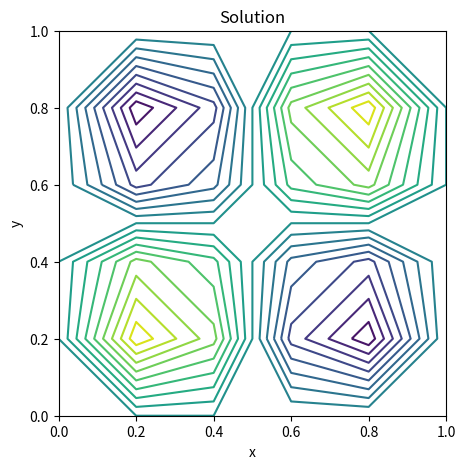
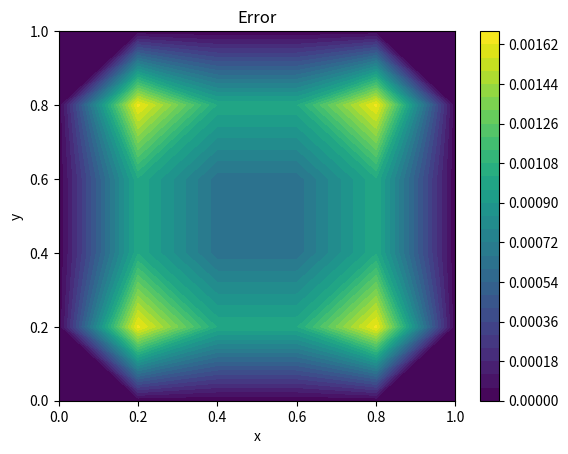

These figures' Python source, in order:
# Taken from Prof. Praveen repo: https://github.com/cpraveen/numpde/blob/master/bvp2d/bvp2da.py
# Modified it so that it can be taken as a reference for my code.
"""
Solve 2d poisson using sparse, direct solver
  -Laplace(u) = f
           u  = 0
"""
import numpy as np
from numpy import sin,pi,linspace,meshgrid,zeros,ones,reshape,abs,savetxt
from scipy.sparse import spdiags,eye,kron, find
from scipy.sparse.linalg import spsolve
import matplotlib.pyplot as plt

# Right hand side function
f = lambda x,y: sin(2.0*pi*x) * sin(2.0*pi*y)

# Exact solution
uexact = lambda x,y: 1.0/(2.0*(2.0*pi)**2) * sin(2.0*pi*x) * sin(2.0*pi*y)

# Domain
xmin, xmax = 0.0, 1.0
ymin, ymax = 0.0, 1.0

# Mesh size
nx, ny = 6, 6

dx, dy = (xmax-xmin)/(nx-1), (ymax-ymin)/(ny-1)
x = linspace(xmin,xmax,nx)
y = linspace(ymin,ymax,ny)
X,Y = meshgrid(x,y,indexing='ij')

print("Grid size = ", nx, "x", ny)
print("dx, dy    = ", dx, dy)

# No of interior points
mx, my = nx-2, ny-2

Dxx = (1.0/dx**2) * spdiags([ones(mx),-2.0*ones(mx),ones(mx)],[-1,0,1],mx,mx)
Dyy = (1.0/dy**2) * spdiags([ones(my),-2.0*ones(my),ones(my)],[-1,0,1],my,my)
Ix, Iy = eye(mx), eye(my)
A = - kron(Iy, Dxx) - kron(Dyy, Ix)

# RHS vector
b = f(X[1:-1,1:-1], Y[1:-1,1:-1])
b = reshape(b, mx*my, order='F')

# Solve
sol = spsolve(A,b)

# Reshape to array
u = zeros((nx,ny)) # Already contains boundary condition
u[1:-1,1:-1] = reshape(sol,(mx,my),order='F')
print('Max error = ', abs(u-uexact(X,Y)).max())

# --------------------- i entered later (start)-----------------------
rows, cols, values = find(A)

with open('cp.txt', 'w') as file:
  # savetxt(f, A.toarray())
  file.write(f"{mx:d} {len(rows):d}\n")
  for r, c, v in zip(rows, cols, values):
    file.write(f"{r+1:d} {c+1:d} {v:.6f}\n")
  savetxt(file, b, fmt='%.6f')
  file.write("\n")
  savetxt(file, u, fmt='%.6f')
  file.write("\n")
  savetxt(file, uexact(X,Y), fmt='%.6f')
  file.write("\n")
  # savetxt(f, A.toarray(), fmt='%.6f')
  savetxt(file, abs(u-uexact(X,Y)))

# --------------------- i entered later (end)-----------------------


# Contour plot solution
plt.figure(figsize=(5,5))
plt.title("Solution")
plt.contour(X,Y,u,20)
plt.xlabel("x"); plt.ylabel("y")
plt.savefig("plot_contour.png")

# Color plot error
plt.figure()
plt.title("Error")
cs = plt.contourf(X,Y,abs(u-uexact(X,Y)),levels=30)
plt.colorbar(cs)
plt.xlabel("x"); plt.ylabel("y")
plt.savefig("plot_contourf.png")

plt.show()
